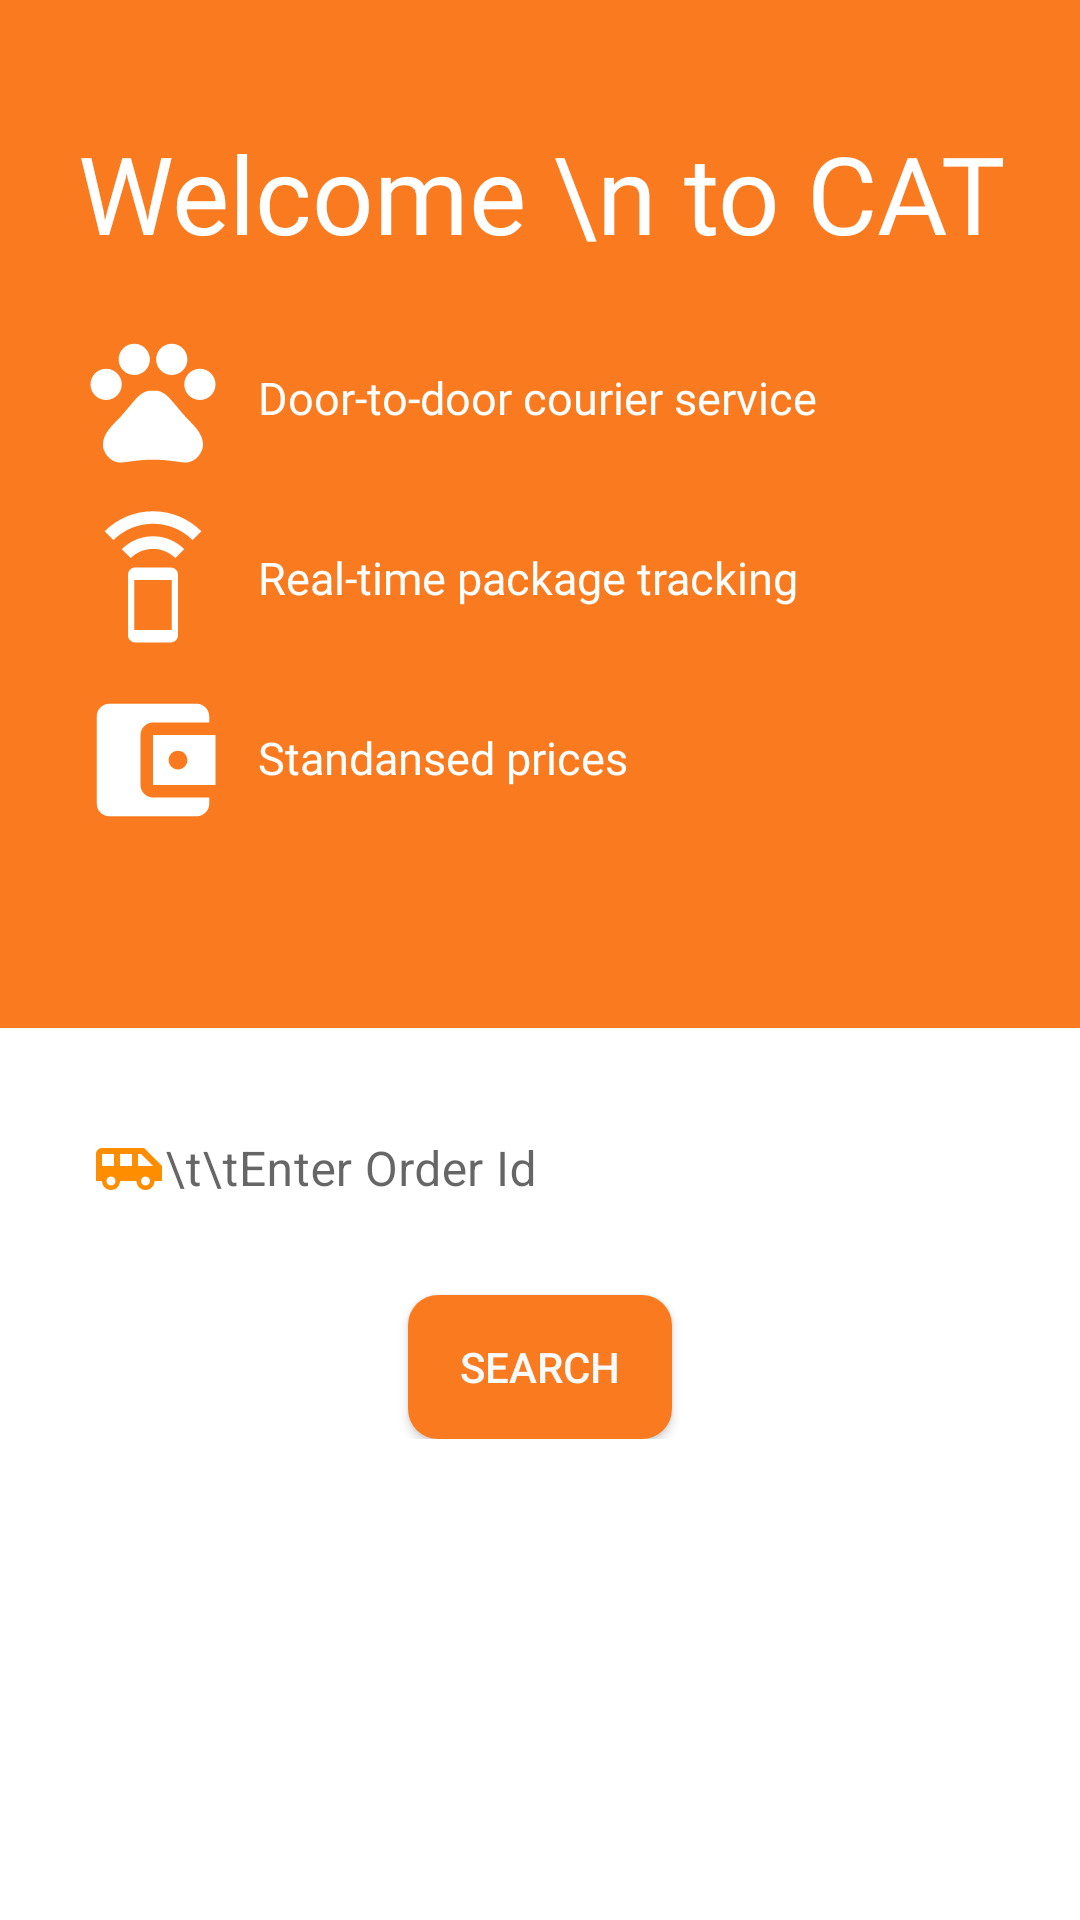

This screen was rendered from an Android layout file. Write that file and the resources it references.
<!-- AndroidManifest.xml: application theme Theme.CourierTracker -->
<!-- res/layout/activity_search_package.xml -->
<?xml version="1.0" encoding="utf-8"?>
<androidx.constraintlayout.widget.ConstraintLayout
    xmlns:android="http://schemas.android.com/apk/res/android"
    xmlns:app="http://schemas.android.com/apk/res-auto"
    xmlns:tools="http://schemas.android.com/tools"
    android:layout_width="match_parent"
    android:layout_height="match_parent"
    tools:context=".Activity.SearchPackageActivity">

    <ScrollView
        android:layout_width="match_parent"
        android:layout_height="match_parent"
        android:orientation="vertical">
        <LinearLayout
            android:layout_width="match_parent"
            android:layout_height="wrap_content"
            android:orientation="vertical">

            <LinearLayout
                android:id="@+id/linearlayout_one"
                android:layout_width="match_parent"
                android:layout_height="wrap_content"
                android:background="@color/orangeAppColour"
                app:layout_constraintTop_toTopOf="parent">

                <androidx.constraintlayout.widget.ConstraintLayout
                    android:layout_width="match_parent"
                    android:layout_height="match_parent"
                    >


                    <TextView
                        android:id="@+id/txtWelcome"
                        android:layout_width="match_parent"
                        android:layout_height="wrap_content"
                        android:layout_marginStart="26dp"
                        android:layout_marginLeft="16dp"
                        android:fontFamily="@font/roboto"
                        android:text="Welcome \n to CAT"
                        android:textColor="@color/white"
                        android:textSize="36sp"
                        android:layout_marginTop="40dp"
                        app:layout_constraintStart_toStartOf="parent"
                        app:layout_constraintTop_toTopOf="parent" />

                    <ImageView
                        android:id="@+id/imageViewpet"
                        android:layout_width="wrap_content"
                        android:layout_height="wrap_content"
                        android:layout_marginStart="26dp"
                        android:layout_marginLeft="26dp"
                        android:layout_marginTop="20dp"
                        android:src="@drawable/ic_pets"
                        app:layout_constraintStart_toStartOf="parent"
                        app:layout_constraintTop_toBottomOf="@+id/txtWelcome" />

                    <TextView

                        android:layout_width="wrap_content"
                        android:layout_height="wrap_content"
                        android:layout_marginStart="10dp"
                        android:layout_marginLeft="10dp"
                        android:fontFamily="@font/roboto"
                        android:layout_marginTop="34dp"
                        android:text="Door-to-door courier service "
                        android:textColor="@color/white"
                        android:textSize="15sp"
                        app:layout_constraintStart_toEndOf="@+id/imageViewpet"
                        app:layout_constraintTop_toBottomOf="@+id/txtWelcome" />



                    <ImageView
                        android:id="@+id/imageViewSpeaker"
                        android:layout_width="wrap_content"
                        android:layout_height="wrap_content"
                        android:layout_marginStart="26dp"
                        android:layout_marginLeft="26dp"
                        android:layout_marginTop="80dp"
                        android:src="@drawable/ic_speakerphone"
                        app:layout_constraintStart_toStartOf="parent"
                        app:layout_constraintTop_toBottomOf="@+id/txtWelcome" />

                    <TextView

                        android:layout_width="wrap_content"
                        android:layout_height="wrap_content"
                        android:layout_marginStart="10dp"
                        android:layout_marginLeft="10dp"
                        android:fontFamily="@font/roboto"
                        android:layout_marginTop="94dp"
                        android:text="Real-time package tracking"
                        android:textColor="@color/white"
                        android:textSize="15sp"
                        app:layout_constraintStart_toEndOf="@+id/imageViewSpeaker"
                        app:layout_constraintTop_toBottomOf="@+id/txtWelcome" />


                    <ImageView
                        android:id="@+id/imageViewAccountWallet"
                        android:layout_width="wrap_content"
                        android:layout_height="wrap_content"
                        android:layout_marginStart="26dp"
                        android:layout_marginLeft="26dp"
                        android:layout_marginTop="140dp"
                        android:src="@drawable/ic_accountbalancewallet"
                        app:layout_constraintStart_toStartOf="parent"
                        app:layout_constraintTop_toBottomOf="@+id/txtWelcome" />

                    <TextView

                        android:layout_width="wrap_content"
                        android:layout_height="wrap_content"
                        android:layout_marginStart="10dp"
                        android:layout_marginLeft="10dp"
                        android:layout_marginTop="154dp"
                        android:fontFamily="@font/roboto"
                        android:text="Standansed prices"
                        android:textColor="@color/white"
                        android:layout_marginBottom="80dp"
                        android:textSize="15sp"
                        app:layout_constraintBottom_toBottomOf="parent"
                        app:layout_constraintStart_toEndOf="@+id/imageViewAccountWallet"
                        app:layout_constraintTop_toBottomOf="@+id/txtWelcome" />


                </androidx.constraintlayout.widget.ConstraintLayout>



            </LinearLayout>


            <LinearLayout
                android:layout_width="match_parent"
                android:layout_height="wrap_content"
                app:layout_constraintTop_toBottomOf="@id/linearlayout_one"
                android:orientation="vertical">

                <com.google.android.material.textfield.TextInputLayout
                    android:id="@+id/ITLorderId"
                    android:layout_width="match_parent"
                    android:layout_height="wrap_content"
                    android:layout_alignParentStart="true"
                    android:layout_alignParentTop="true"
                    android:layout_alignParentEnd="true"
                    android:layout_marginLeft="15dp"
                    android:layout_marginRight="15dp"
                    app:boxBackgroundMode="none"
                    app:layout_constraintBottom_toBottomOf="parent"
                    app:layout_constraintEnd_toEndOf="parent"
                    app:layout_constraintHorizontal_bias="0.0"
                    app:layout_constraintStart_toStartOf="parent"
                    app:layout_constraintTop_toTopOf="parent"
                    app:layout_constraintVertical_bias="0.44"
                    android:layout_alignParentLeft="true"
                    android:layout_alignParentRight="true">

                    <com.google.android.material.textfield.TextInputEditText
                        android:id="@+id/etOrderId"
                        android:layout_width="match_parent"
                        android:layout_height="wrap_content"
                        android:layout_alignParentStart="true"
                        android:layout_alignParentTop="true"
                        android:layout_alignParentEnd="true"
                        android:layout_alignParentBottom="true"
                        android:background="@drawable/shapebg"
                        android:drawableStart="@drawable/ic_baseline_airport_shuttle_24"
                        android:textColor="@color/black"
                        android:hint="\t\tEnter Order Id"
                        android:inputType="textEmailAddress"
                        android:layout_alignParentRight="true"
                        android:layout_alignParentLeft="true"
                        android:drawableLeft="@drawable/ic_baseline_airport_shuttle_24" />

                </com.google.android.material.textfield.TextInputLayout>
                <Button
                    android:id="@+id/btnSearchOrderDetails"
                    android:layout_width="wrap_content"
                    android:layout_height="wrap_content"
                    android:background="@drawable/bg_button"
                    app:backgroundTint="@null"
                    android:text="Search"
                    android:textColor="#F8FBFB"
                    android:layout_marginTop="20dp"
                   android:layout_gravity="center"
                    app:layout_constraintBottom_toBottomOf="@id/ITLorderId"
                   />
            </LinearLayout>

        </LinearLayout>

    </ScrollView>




</androidx.constraintlayout.widget.ConstraintLayout>
<!-- resources referenced by this layout -->
<resources>
  <color name="black">#FF000000</color>
  <color name="orangeAppColour">#FA7B1F</color>
  <color name="white">#FFFFFFFF</color>
  <!-- drawable bg_button (drawable-v24) -->
  <?xml version="1.0" encoding="utf-8"?>
  <selector xmlns:android="http://schemas.android.com/apk/res/android">
      <item>
  
          <shape>
              <corners android:radius="10sp"/>
  
              <gradient
  
                  android:startColor="@color/orangeAppColour"
                  android:centerColor="@color/orangeAppColour"
                  android:endColor="@color/orangeAppColour">
  
              </gradient>
  
          </shape>
  
      </item>
  
  </selector>
  <!-- drawable ic_accountbalancewallet (drawable) -->
  <vector xmlns:android="http://schemas.android.com/apk/res/android"
      android:width="50dp"
      android:height="50dp"
      android:viewportWidth="50"
      android:viewportHeight="50">
    <path
        android:pathData="M43.75,37.5V39.5833C43.75,41.875 41.875,43.75 39.5833,43.75H10.4167C8.1042,43.75 6.25,41.875 6.25,39.5833V10.4167C6.25,8.125 8.1042,6.25 10.4167,6.25H39.5833C41.875,6.25 43.75,8.125 43.75,10.4167V12.5H25C22.6875,12.5 20.8333,14.375 20.8333,16.6667V33.3333C20.8333,35.625 22.6875,37.5 25,37.5H43.75ZM25,33.3333H45.8333V16.6667H25V33.3333ZM33.3333,28.125C31.6042,28.125 30.2083,26.7292 30.2083,25C30.2083,23.2708 31.6042,21.875 33.3333,21.875C35.0625,21.875 36.4583,23.2708 36.4583,25C36.4583,26.7292 35.0625,28.125 33.3333,28.125Z"
        android:fillColor="#ffffff"/>
  </vector>
  <!-- drawable ic_baseline_airport_shuttle_24 (drawable) -->
  <vector android:height="24dp" android:tint="#FF8D00"
      android:viewportHeight="24" android:viewportWidth="24"
      android:width="24dp" xmlns:android="http://schemas.android.com/apk/res/android">
      <path android:fillColor="@android:color/white" android:pathData="M17,5L3,5c-1.1,0 -2,0.89 -2,2v9h2c0,1.65 1.34,3 3,3s3,-1.35 3,-3h5.5c0,1.65 1.34,3 3,3s3,-1.35 3,-3L23,16v-5l-6,-6zM3,11L3,7h4v4L3,11zM6,17.5c-0.83,0 -1.5,-0.67 -1.5,-1.5s0.67,-1.5 1.5,-1.5 1.5,0.67 1.5,1.5 -0.67,1.5 -1.5,1.5zM13,11L9,11L9,7h4v4zM17.5,17.5c-0.83,0 -1.5,-0.67 -1.5,-1.5s0.67,-1.5 1.5,-1.5 1.5,0.67 1.5,1.5 -0.67,1.5 -1.5,1.5zM15,11L15,7h1l4,4h-5z"/>
  </vector>
  <!-- drawable ic_speakerphone (drawable) -->
  <vector xmlns:android="http://schemas.android.com/apk/res/android"
      android:width="50dp"
      android:height="50dp"
      android:viewportWidth="50"
      android:viewportHeight="50">
    <path
        android:pathData="M14.5833,14.7292L17.5625,17.7083C19.4583,15.8125 22.1042,14.625 25,14.625C27.8958,14.625 30.5417,15.8125 32.4375,17.7083L35.4167,14.7292C32.75,12.0625 29.0625,10.4167 25,10.4167C20.9375,10.4167 17.25,12.0625 14.5833,14.7292ZM25,2.0833C18.7083,2.0833 13,4.6458 8.8542,8.7708L11.7917,11.7083C15.1667,8.3333 19.8542,6.25 25,6.25C30.1458,6.25 34.8333,8.3333 38.2083,11.7083L41.1458,8.7708C37,4.6458 31.2917,2.0833 25,2.0833ZM30.9583,20.8542L19.0417,20.8333C17.7292,20.8333 16.6667,21.8958 16.6667,23.2083V43.4375C16.6667,44.75 17.7292,45.8125 19.0417,45.8125H30.9375C32.25,45.8125 33.3125,44.75 33.3125,43.4375V23.2083C33.3333,21.8958 32.2708,20.8542 30.9583,20.8542ZM31.25,41.6667H18.75V25H31.25V41.6667Z"
        android:fillColor="#ffffff"/>
  </vector>
  <style name="Theme.CourierTracker" parent="Theme.MaterialComponents.Light.NoActionBar">
          
          <item name="colorPrimary">@color/orangeAppColour</item>
          <item name="colorPrimaryVariant">@color/orangeAppColour</item>
          <item name="colorOnPrimary">@color/white</item>
          
          <item name="colorSecondary">@color/teal_200</item>
          <item name="colorSecondaryVariant">@color/teal_700</item>
          <item name="colorOnSecondary">@color/black</item>
          
          <item name="android:statusBarColor" tools:targetApi="l">?attr/colorPrimaryVariant</item>
          
      </style>
  <color name="teal_200">#FF03DAC5</color>
  <color name="teal_700">#FF018786</color>
</resources>
